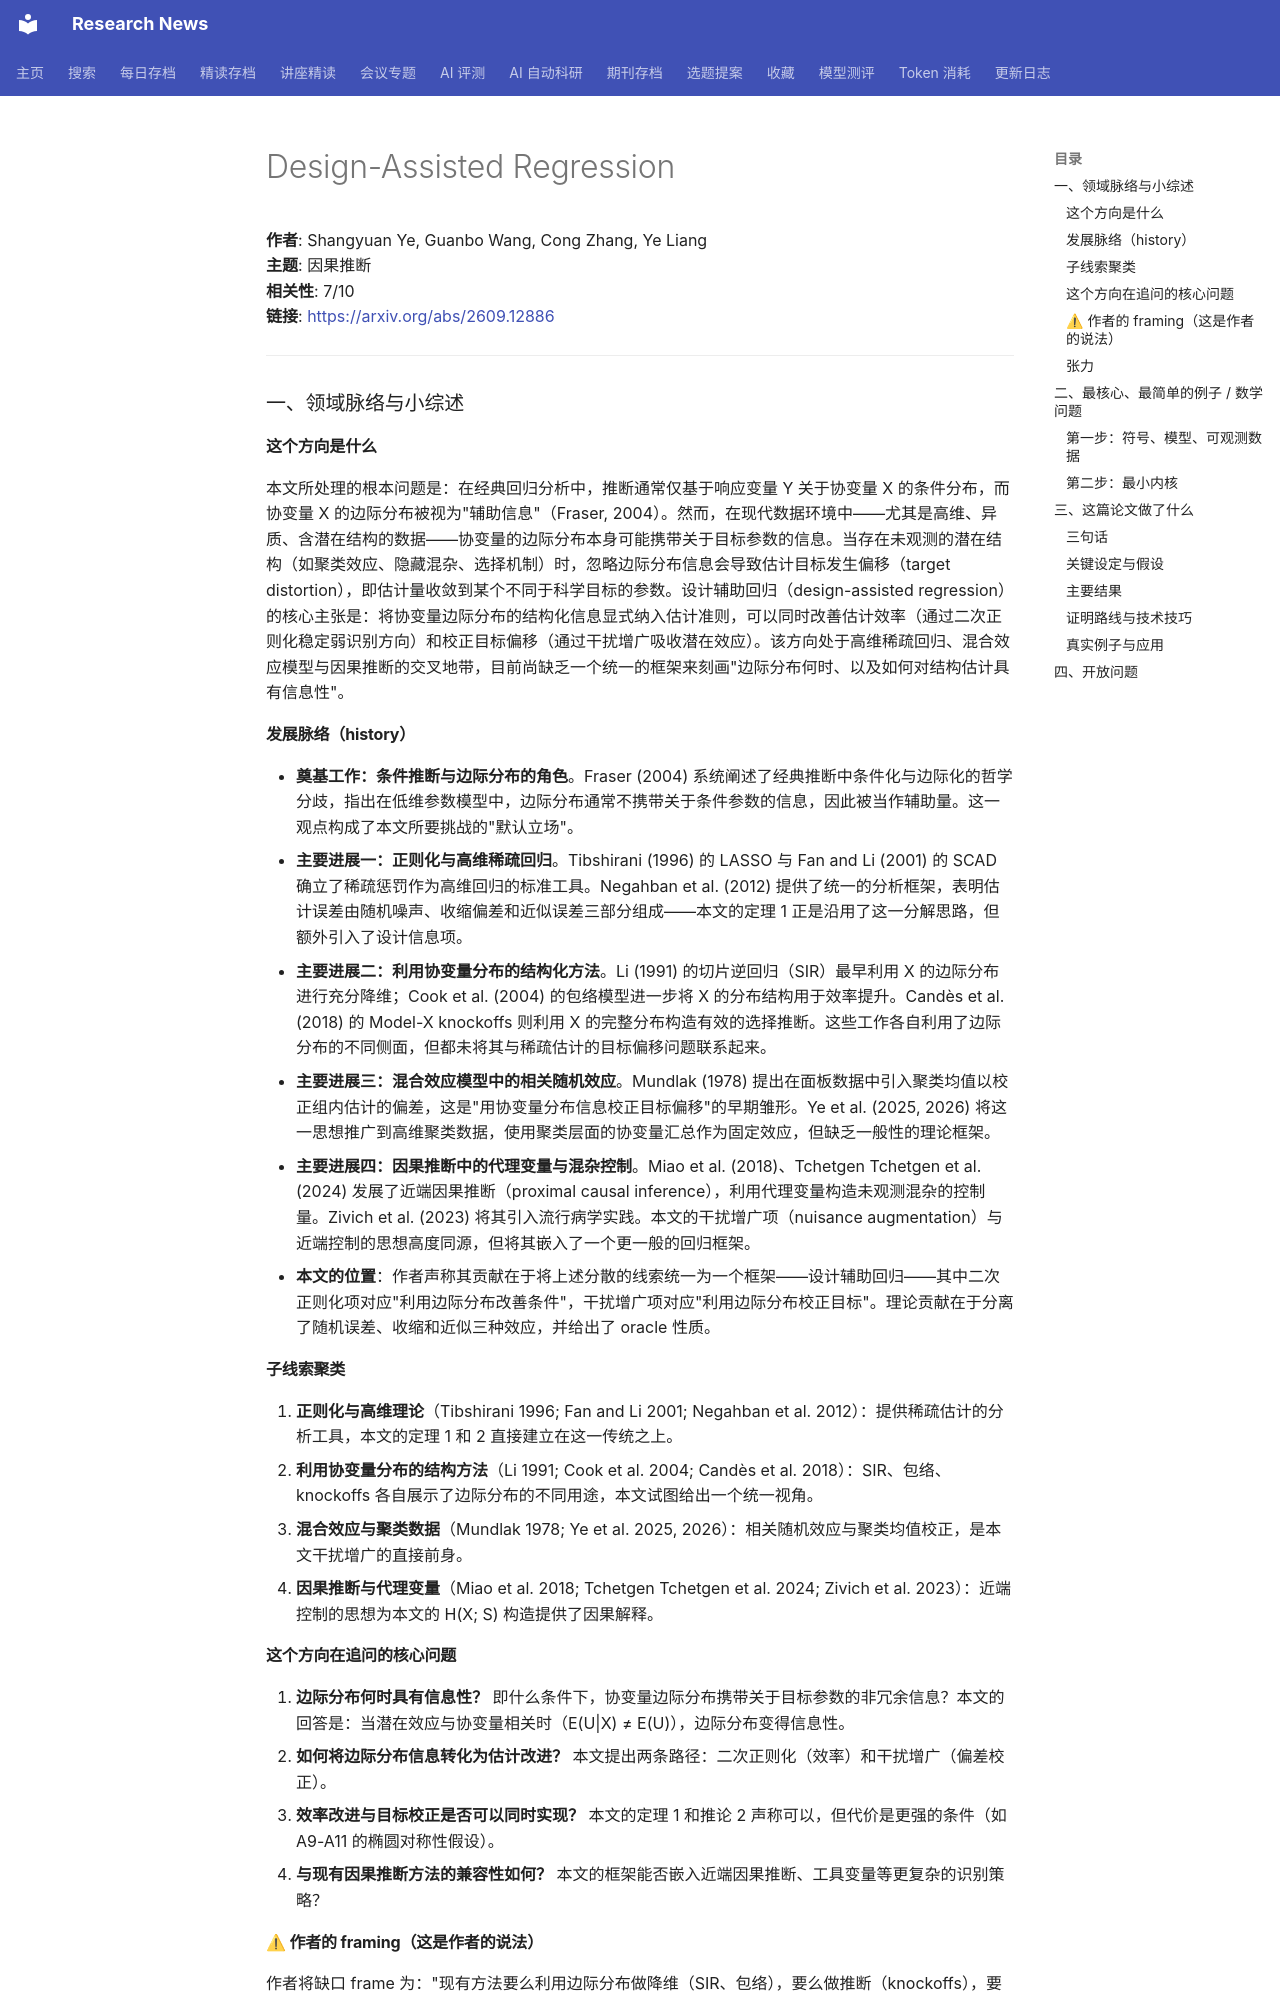

repository: cxy0714/research-news · page: deep_reads/2026-09-15-2609.12886/index.html · generator: mkdocs

# Design-Assisted Regression

**作者**: Shangyuan Ye, Guanbo Wang, Cong Zhang, Ye Liang  
**主题**: 因果推断  
**相关性**: 7/10  
**链接**: <https://arxiv.org/abs/2609.12886>

---

### 一、领域脉络与小综述

#### 这个方向是什么

本文所处理的根本问题是：在经典回归分析中，推断通常仅基于响应变量 Y 关于协变量 X 的条件分布，而协变量 X 的边际分布被视为"辅助信息"（Fraser, 2004）。然而，在现代数据环境中——尤其是高维、异质、含潜在结构的数据——协变量的边际分布本身可能携带关于目标参数的信息。当存在未观测的潜在结构（如聚类效应、隐藏混杂、选择机制）时，忽略边际分布信息会导致估计目标发生偏移（target distortion），即估计量收敛到某个不同于科学目标的参数。设计辅助回归（design-assisted regression）的核心主张是：将协变量边际分布的结构化信息显式纳入估计准则，可以同时改善估计效率（通过二次正则化稳定弱识别方向）和校正目标偏移（通过干扰增广吸收潜在效应）。该方向处于高维稀疏回归、混合效应模型与因果推断的交叉地带，目前尚缺乏一个统一的框架来刻画"边际分布何时、以及如何对结构估计具有信息性"。

#### 发展脉络（history）

- **奠基工作：条件推断与边际分布的角色**。Fraser (2004) 系统阐述了经典推断中条件化与边际化的哲学分歧，指出在低维参数模型中，边际分布通常不携带关于条件参数的信息，因此被当作辅助量。这一观点构成了本文所要挑战的"默认立场"。
- **主要进展一：正则化与高维稀疏回归**。Tibshirani (1996) 的 LASSO 与 Fan and Li (2001) 的 SCAD 确立了稀疏惩罚作为高维回归的标准工具。Negahban et al. (2012) 提供了统一的分析框架，表明估计误差由随机噪声、收缩偏差和近似误差三部分组成——本文的定理 1 正是沿用了这一分解思路，但额外引入了设计信息项。
- **主要进展二：利用协变量分布的结构化方法**。Li (1991) 的切片逆回归（SIR）最早利用 X 的边际分布进行充分降维；Cook et al. (2004) 的包络模型进一步将 X 的分布结构用于效率提升。Candès et al. (2018) 的 Model-X knockoffs 则利用 X 的完整分布构造有效的选择推断。这些工作各自利用了边际分布的不同侧面，但都未将其与稀疏估计的目标偏移问题联系起来。
- **主要进展三：混合效应模型中的相关随机效应**。Mundlak (1978) 提出在面板数据中引入聚类均值以校正组内估计的偏差，这是"用协变量分布信息校正目标偏移"的早期雏形。Ye et al. (2025, 2026) 将这一思想推广到高维聚类数据，使用聚类层面的协变量汇总作为固定效应，但缺乏一般性的理论框架。
- **主要进展四：因果推断中的代理变量与混杂控制**。Miao et al. (2018)、Tchetgen Tchetgen et al. (2024) 发展了近端因果推断（proximal causal inference），利用代理变量构造未观测混杂的控制量。Zivich et al. (2023) 将其引入流行病学实践。本文的干扰增广项（nuisance augmentation）与近端控制的思想高度同源，但将其嵌入了一个更一般的回归框架。
- **本文的位置**：作者声称其贡献在于将上述分散的线索统一为一个框架——设计辅助回归——其中二次正则化项对应"利用边际分布改善条件"，干扰增广项对应"利用边际分布校正目标"。理论贡献在于分离了随机误差、收缩和近似三种效应，并给出了 oracle 性质。

#### 子线索聚类

1. **正则化与高维理论**（Tibshirani 1996; Fan and Li 2001; Negahban et al. 2012）：提供稀疏估计的分析工具，本文的定理 1 和 2 直接建立在这一传统之上。
2. **利用协变量分布的结构方法**（Li 1991; Cook et al. 2004; Candès et al. 2018）：SIR、包络、knockoffs 各自展示了边际分布的不同用途，本文试图给出一个统一视角。
3. **混合效应与聚类数据**（Mundlak 1978; Ye et al. 2025, 2026）：相关随机效应与聚类均值校正，是本文干扰增广的直接前身。
4. **因果推断与代理变量**（Miao et al. 2018; Tchetgen Tchetgen et al. 2024; Zivich et al. 2023）：近端控制的思想为本文的 H(X; S) 构造提供了因果解释。

#### 这个方向在追问的核心问题

1. **边际分布何时具有信息性？** 即什么条件下，协变量边际分布携带关于目标参数的非冗余信息？本文的回答是：当潜在效应与协变量相关时（E(U|X) ≠ E(U)），边际分布变得信息性。
2. **如何将边际分布信息转化为估计改进？** 本文提出两条路径：二次正则化（效率）和干扰增广（偏差校正）。
3. **效率改进与目标校正是否可以同时实现？** 本文的定理 1 和推论 2 声称可以，但代价是更强的条件（如 A9-A11 的椭圆对称性假设）。
4. **与现有因果推断方法的兼容性如何？** 本文的框架能否嵌入近端因果推断、工具变量等更复杂的识别策略？

#### ⚠ 作者的 framing（这是作者的说法）

作者将缺口 frame 为："现有方法要么利用边际分布做降维（SIR、包络），要么做推断（knockoffs），要么做偏差校正（Mundlak），但缺乏一个统一框架来同时处理效率与目标偏移。" 因此本文成为"显然的下一步"。被淡化或回避的竞争路线包括：(i) 完全贝叶斯方法——通过显式建模潜在结构（如混合效应模型）而非近似校正；(ii) 双重机器学习（DML）——通过 Neyman 正交化而非设计信息来消除干扰项影响；(iii) 分布鲁棒优化——通过最坏情况优化而非利用分布结构。这些方法在引言中均未被讨论。**值得注意的缺失**：引言未引用任何关于半参数效率界（如 Bickel et al. 1993）或局部效率（local efficiency）的文献，而本文的"效率改进"主张恰恰需要与半参数效率下界进行比较才有意义。
